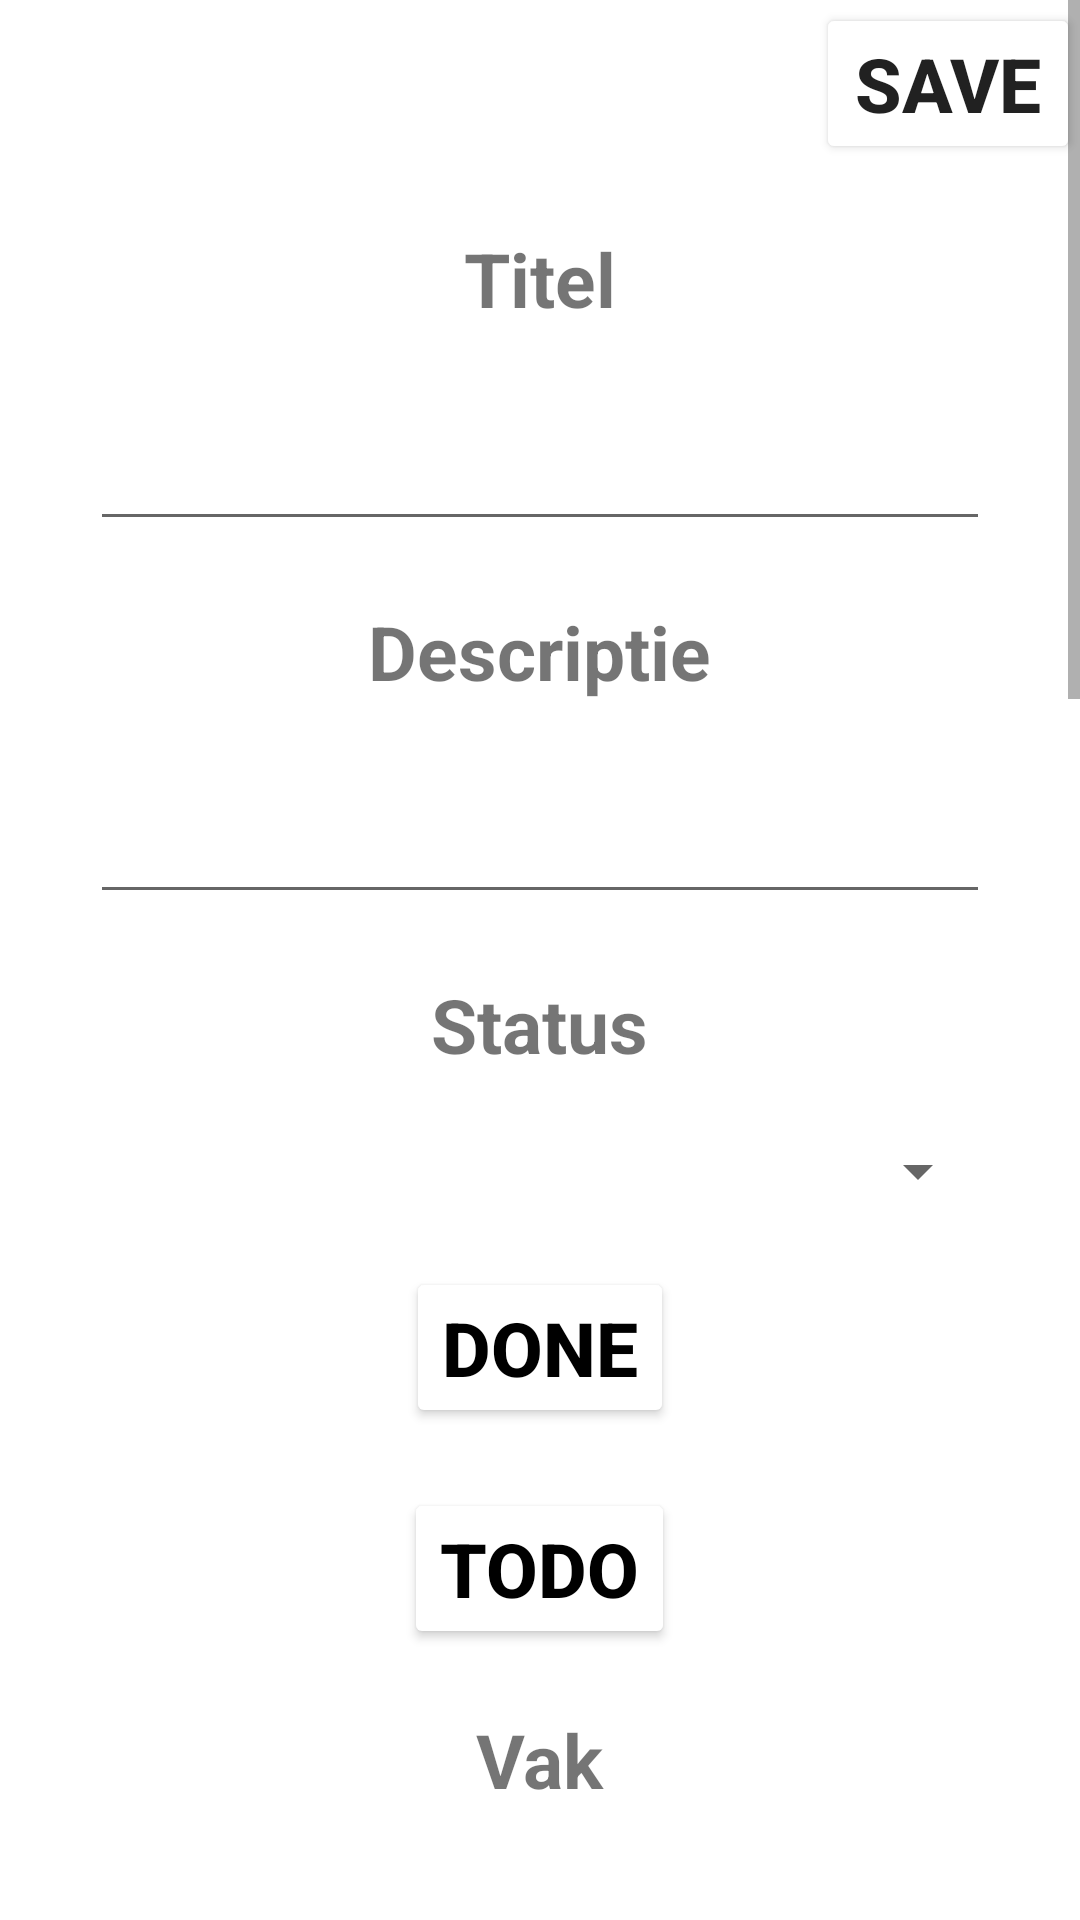

Android layout source for this screen:
<!-- AndroidManifest.xml: application theme Theme.HomeworkToDoList -->
<!-- res/layout/activity_note_detail.xml -->
<?xml version="1.0" encoding="utf-8"?>
<ScrollView
    xmlns:android="http://schemas.android.com/apk/res/android"
    xmlns:app="http://schemas.android.com/apk/res-auto"
    xmlns:tools="http://schemas.android.com/tools"
    android:layout_width="match_parent"
    android:layout_height="wrap_content">
<LinearLayout
    xmlns:android="http://schemas.android.com/apk/res/android"
    android:orientation="vertical"
    xmlns:app="http://schemas.android.com/apk/res-auto"
    xmlns:tools="http://schemas.android.com/tools"
    android:layout_width="match_parent"
    android:layout_height="match_parent"
    tools:context=".NoteDetailActivity">

    <androidx.appcompat.widget.Toolbar
        android:layout_width="match_parent"
        android:layout_height="wrap_content"
        android:minHeight="?actionBarSize"
        android:theme="?actionBarTheme"
        android:background="@color/darkGray">

        <TextView
            android:layout_width="wrap_content"
            android:layout_height="wrap_content"
            android:text="DETAIL"
            android:textSize="35sp"
            android:textColor="@color/white"
            android:textStyle="bold"
            android:layout_gravity="center" />

        <Button
            android:layout_width="wrap_content"
            android:layout_height="wrap_content"
            android:text="SAVE"
            android:textSize="25sp"
            android:backgroundTint="@color/white"
            android:textColor="@color/darkGray"
            android:textStyle="bold"
            android:layout_gravity="end"
            android:onClick="saveNote" />


    </androidx.appcompat.widget.Toolbar>

    <TextView
        android:layout_width="wrap_content"
        android:layout_height="wrap_content"
        android:text="Titel"
        android:textSize="25sp"
        android:layout_marginTop="20dp"
        android:textColor="@color/darkGray"
        android:textStyle="bold"
        android:layout_gravity="center" />

    <EditText
        android:id="@+id/titleEditText"
        android:layout_width="300dp"
        android:layout_height="wrap_content"
        android:textSize="25sp"
        android:layout_marginTop="20dp"
        android:maxLines="1"
        android:textColor="@color/darkGray"
        android:layout_gravity="center"/>

    <TextView
        android:layout_width="wrap_content"
        android:layout_height="wrap_content"
        android:text="Descriptie"
        android:textSize="25sp"
        android:layout_marginTop="20dp"
        android:textColor="@color/darkGray"
        android:textStyle="bold"
        android:layout_gravity="center" />

    <EditText
        android:id="@+id/descriptionEditText"
        android:layout_width="300dp"
        android:layout_height="wrap_content"
        android:textSize="25sp"
        android:layout_marginTop="20dp"
        android:maxLines="3"
        android:textColor="@color/darkGray"
        android:layout_gravity="center"/>

    <TextView
        android:layout_width="wrap_content"
        android:layout_height="wrap_content"
        android:text="Status"
        android:textSize="25sp"
        android:layout_marginTop="20dp"
        android:textColor="@color/darkGray"
        android:textStyle="bold"
        android:layout_gravity="center" />

    <Spinner
        android:id="@+id/statusEditText"
        android:layout_width="300dp"
        android:layout_height="wrap_content"
        android:textSize="25sp"
        android:layout_marginTop="20dp"
        android:textColor="@color/darkGray"
        android:layout_gravity="center"/>

    <Button
        android:id="@+id/setNoteDoneButton"
        android:layout_width="wrap_content"
        android:layout_height="wrap_content"
        android:text="DONE"
        android:textSize="25sp"
        android:backgroundTint="@color/white"
        android:textColor="@color/black"
        android:textStyle="bold"
        android:layout_gravity="center"
        android:layout_marginTop="20dp"
        android:onClick="setNoteDone" />

    <Button
        android:id="@+id/setNoteTodoButton"
        android:layout_width="wrap_content"
        android:layout_height="wrap_content"
        android:text="TODO"
        android:textSize="25sp"
        android:backgroundTint="@color/white"
        android:textColor="@color/black"
        android:textStyle="bold"
        android:layout_gravity="center"
        android:layout_marginTop="20dp"
        android:onClick="setNoteTodo" />

    <TextView
        android:layout_width="wrap_content"
        android:layout_height="wrap_content"
        android:text="Vak"
        android:textSize="25sp"
        android:layout_marginTop="20dp"
        android:textColor="@color/darkGray"
        android:textStyle="bold"
        android:layout_gravity="center" />

    <EditText
        android:id="@+id/subjectEditText"
        android:layout_width="300dp"
        android:layout_height="wrap_content"
        android:textSize="25sp"
        android:layout_marginTop="20dp"
        android:maxLines="3"
        android:textColor="@color/darkGray"
        android:layout_gravity="center"/>

    <TextView
        android:layout_width="wrap_content"
        android:layout_height="wrap_content"
        android:text="Eigen deadline"
        android:textSize="25sp"
        android:layout_marginTop="20dp"
        android:textColor="@color/darkGray"
        android:textStyle="bold"
        android:layout_gravity="center" />

    <DatePicker
        android:id="@+id/owndeadlineEditText"
        android:layout_width="300dp"
        android:layout_height="wrap_content"
        android:textSize="25sp"
        android:layout_marginTop="20dp"
        android:maxLines="3"
        android:textColor="@color/darkGray"
        android:layout_gravity="center"/>

    <TextView
        android:layout_width="wrap_content"
        android:layout_height="wrap_content"
        android:text="Deadline"
        android:textSize="25sp"
        android:layout_marginTop="20dp"
        android:textColor="@color/darkGray"
        android:textStyle="bold"
        android:layout_gravity="center" />

    <DatePicker
        android:id="@+id/deadlineEditText"
        android:layout_width="300dp"
        android:layout_height="wrap_content"
        android:textSize="25sp"
        android:layout_marginTop="20dp"
        android:maxLines="3"
        android:textColor="@color/darkGray"
        android:layout_gravity="center"/>

    <Button
        android:id="@+id/deleteNoteButton"
        android:layout_width="wrap_content"
        android:layout_height="wrap_content"
        android:text="DELETE"
        android:textSize="25sp"
        android:backgroundTint="@color/white"
        android:textColor="@color/red"
        android:textStyle="bold"
        android:layout_gravity="center"
        android:layout_marginTop="20dp"
        android:onClick="deleteNote" />

</LinearLayout>
</ScrollView>
<!-- resources referenced by this layout -->
<resources>
  <style name="Theme.HomeworkToDoList" parent="Theme.MaterialComponents.Light.NoActionBar">
          
          <item name="colorPrimary">@color/darkGray</item>
          <item name="colorPrimaryVariant">@color/black</item>
          <item name="colorOnPrimary">@color/darkGray</item>
          
          <item name="android:statusBarColor" tools:targetApi="l">?attr/colorPrimaryVariant</item>
          
      </style>
  <!-- not gathered from this repository: default colours our renderer supplied (Android Studio template values) -->
  <color name="black">#FF000000</color>
  <color name="white">#FFFFFFFF</color>
</resources>
